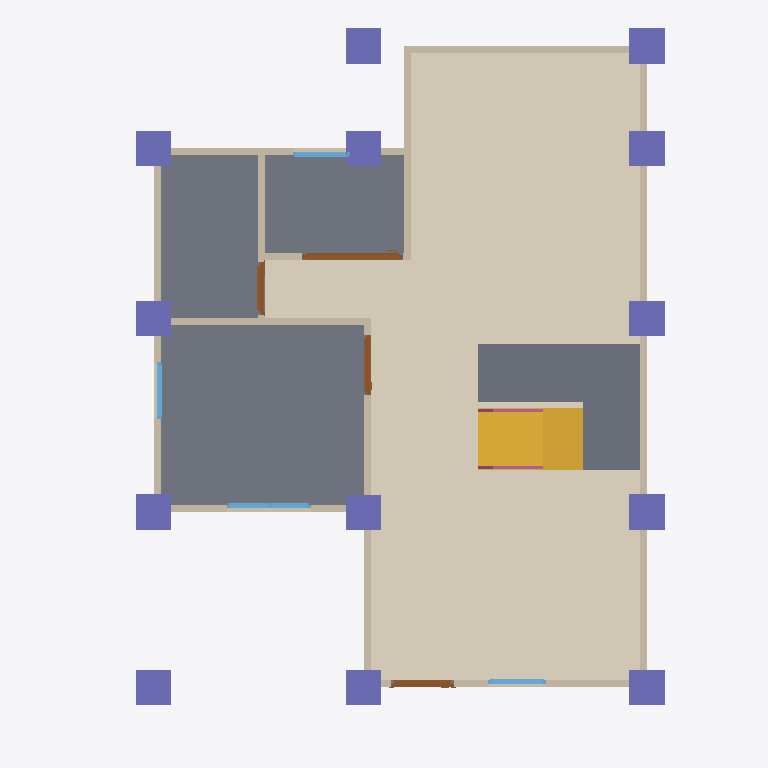
Plan cut of the same IFC building model at storey 'GF' (level 0.00 m, cut at 1.40 m), seen from above with north up, elements coloured by IFC class: 13 walls (beige), 13 columns (violet), 4 doors (brown), 4 windows (light blue), 3 slabs (grey), 2 railings (pink), 1 covering (cream), 1 stair flight (yellow). Cut surfaces are drawn darker.
Extent 10.0 m × 10.1 m × 7.1 m (x, y, z). Storeys (3): GF at 0.00 m; 2F at 3.00 m; Roof at 6.00 m. Elements (108): 27 IfcWall, 26 IfcColumn, 15 IfcBeam, 12 IfcRailing, 10 IfcDoor, 9 IfcWindow, 5 IfcSlab, 2 IfcStairFlight, 1 IfcCovering, 1 IfcRoof.

HEADER;
FILE_DESCRIPTION(('ViewDefinition[DesignTransferView]'),'2;1');
FILE_NAME('s05-discussion.ifc','2026-10-07T15:17:01+08:00',(''),(''),'IfcOpenShell 0.8.5-post1','Bonsai 0.8.5-post1','Nobody');
FILE_SCHEMA(('IFC4'));
ENDSEC;
DATA;
#1=IFCPROJECT('0EnnPnGUP1CuOR2jRsOWwT',$,'My Project',$,$,$,$,(#10,#22),#5);
#27=IFCSITE('3r5uNcmM54IxVOi8ruteds',$,'My Site',$,$,#50,$,$,$,$,$,$,$,$);
#33=IFCBUILDING('3fDyOO3Ob1DvcpT30ZGDDE',$,'My Building',$,$,#56,$,$,$,$,$,$);
#39=IFCBUILDINGSTOREY('3CjgUt6AnAtO9p2ayV5l9h',$,'2F',$,$,#16316,$,$,$,$);
#63=IFCBUILDINGSTOREY('00pvrCxAfCXxhqoR29UlTK',$,'GF',$,$,#79,$,$,$,$);
#10660=IFCBUILDINGSTOREY('1HjR3sVPX4QRPEKmjfimIM',$,'Roof',$,$,#16446,$,$,$,$);
#12594=IFCCOVERING('2aPgcrXjvCAuszt6zvfVMN',$,'Covering',$,$,#12617,#12608,$,$);
#2113=IFCSLAB('3a$yN7PETEsfOYos1wFB9I',$,'Slab',$,$,#2121,#2128,$,$);
#12754=IFCSLAB('0gFuZxf6z21P8KD$SakrhH',$,'Slab',$,$,#12881,#12769,$,$);
#14317=IFCSTAIRFLIGHT('0YrGG4GY5F0ubsxhfqX$Pt',$,'StairFlight',$,$,#14318,#14330,$,8,7,0.22499999403953552,0.25,.STRAIGHT.);
#13391=IFCSLAB('2VRIeb1d59OOtdBJVtep9j',$,'Slab',$,$,#14051,#13405,$,$);
#580=IFCWALL('35XWLr74z2MuAiO4QCJNqK',$,'Wall',$,$,#591,#586,$,$);
#680=IFCWALL('1uu8iLCrn859JLNLc857wb',$,'Wall',$,$,#955,#686,$,$);
#605=IFCWALL('2e$iwTQL9DtBqzVh9ldKR9',$,'Wall',$,$,#864,#611,$,$);
#1058=IFCWALL('07xrHg1fT28wCh_XJ4IG$Q',$,'Wall',$,$,#1069,#1064,$,$);
#15179=IFCCOLUMN('3kRmjNcG50$vJVlc1PNbHt',$,'Column',$,$,#15186,#15190,$,$);
#15360=IFCCOLUMN('0XcB7FRdzCQg4WCTU2uyvL',$,'Column',$,$,#15418,#15371,$,$);
#15157=IFCCOLUMN('27SqRKozn6BBN8_2csW5tf',$,'Column',$,$,#15164,#15168,$,$);
#15223=IFCCOLUMN('11vd0mEtf3zw3bTeNSKBb5',$,'Column',$,$,#15230,#15234,$,$);
#15338=IFCCOLUMN('3dznNb3y9BuviOb7E4MHYQ',$,'Column',$,$,#15413,#15349,$,$);
#15387=IFCCOLUMN('0tCZywWozBiwMoZX8QN9tQ',$,'Column',$,$,#15423,#15398,$,$);
#15522=IFCCOLUMN('2PpxL3cqb8JOEHpJMeZZai',$,'Column',$,$,#15548,#15533,$,$);
#655=IFCWALL('0jLBKz3LD4dO1JZLvB6Ymg',$,'Wall',$,$,#666,#661,$,$);
#15134=IFCCOLUMN('37nri_1QzFGwpOlhKcVOzt',$,'Column',$,$,#15142,#15146,$,$);
#15201=IFCCOLUMN('1w44cd6aPByRqhkXJmIsrg',$,'Column',$,$,#15208,#15212,$,$);
#15245=IFCCOLUMN('0HTM7Vv59CgOTXKSx_yJHK',$,'Column',$,$,#15386,#15256,$,$);
#15468=IFCCOLUMN('2qXxSdBmH1jezrKvqXoIwP',$,'Column',$,$,#15494,#15479,$,$);
#17101=IFCCOLUMN('2xDEYf1WD3AfeBddhMiNZa',$,'Column',$,$,#17162,#17112,$,$);
#15495=IFCCOLUMN('3w$72w1eL09PZYNdqtLadX',$,'Column',$,$,#15521,#15506,$,$);
#87=IFCWALL('1t0bJXADD1U9BmxnCP3C6U',$,'Wall',$,$,#2056,#95,$,$);
#730=IFCWALL('2sTQcI0IXBJQZBPG1IBO7V',$,'Wall',$,$,#1019,#736,$,$);
#705=IFCWALL('2uVDI5hA556BxIKecWH7Rn',$,'Wall',$,$,#987,#711,$,$);
#1033=IFCWALL('1JdgexMGHFK8QA$Yh1Fscw',$,'Wall',$,$,#1044,#1039,$,$);
#1163=IFCWALL('3ssqzb2Lb7XutMOTeZG8cM',$,'Wall',$,$,#1205,#1169,$,$);
#630=IFCWALL('3ff$FZQwv8Cun15CcbR76a',$,'Wall',$,$,#896,#636,$,$);
#1774=IFCWALL('2bsaq_Ke1DKflGToAnkRKN',$,'Wall',$,$,#1992,#1780,$,$);
#4350=IFCDOOR('3rNxziyLH719L1$HL0POWk',$,'Door',$,$,#4868,#4360,$,2.0,1.4311193227767944,$,.SLIDING_TO_RIGHT.,$);
#2244=IFCDOOR('0$6HzzUcT25RRo90DSoS1N',$,'Door',$,$,#2501,#2253,$,2.0,0.8999999761581421,$,$,$);
#2432=IFCDOOR('2vPOYkLSr8rBMFvg4FIYc8',$,'Door',$,$,#4241,#2441,$,2.0,0.8625228404998779,$,.SINGLE_SWING_RIGHT.,$);
#5324=IFCWINDOW('3B53Gj_Zv2cAljD36IS9Yb',$,'Window',$,$,#5782,#5334,$,0.8999999761581421,1.1972014904022217,$,.DOUBLE_PANEL_VERTICAL.,$);
#3137=IFCDOOR('0c6iPgrS17PRt_bEs6Wc3x',$,'Door',$,$,#4011,#3147,$,2.0,0.7437721490859985,$,.SINGLE_SWING_LEFT.,$);
#1799=IFCWALL('0Nl3vK7qr5cAIKrn7zkLue',$,'Wall',$,$,#2024,#1805,$,$);
#4950=IFCWINDOW('2LpdPPNcHF8h3c$JTUnCMI',$,'Window',$,$,#5242,#4960,$,0.8999999761581421,0.8182107210159302,$,.SINGLE_PANEL.,$);
#5948=IFCWINDOW('0v6jktbjn3Chxzi4btgyOi',$,'Window',$,$,#6304,#5958,$,0.8999999761581421,0.8182107210159302,$,$,$);
#6110=IFCWINDOW('3$3KHZTbr7Y8IN9r30wb_u',$,'Window',$,$,#6309,#6120,$,0.8999999761581421,0.8182107210159302,$,$,$);
#13887=IFCRAILING('0ER8m9wE1C9BvayWN1bIGj',$,'Railing',$,'FRAMELESS_PANEL',#14491,#13896,$,.USERDEFINED.);
#14492=IFCRAILING('1yf8MEI_LBcv4L1_GFiMQf',$,'Railing',$,'FRAMELESS_PANEL',#14619,#14505,$,.USERDEFINED.);
ENDSEC;
